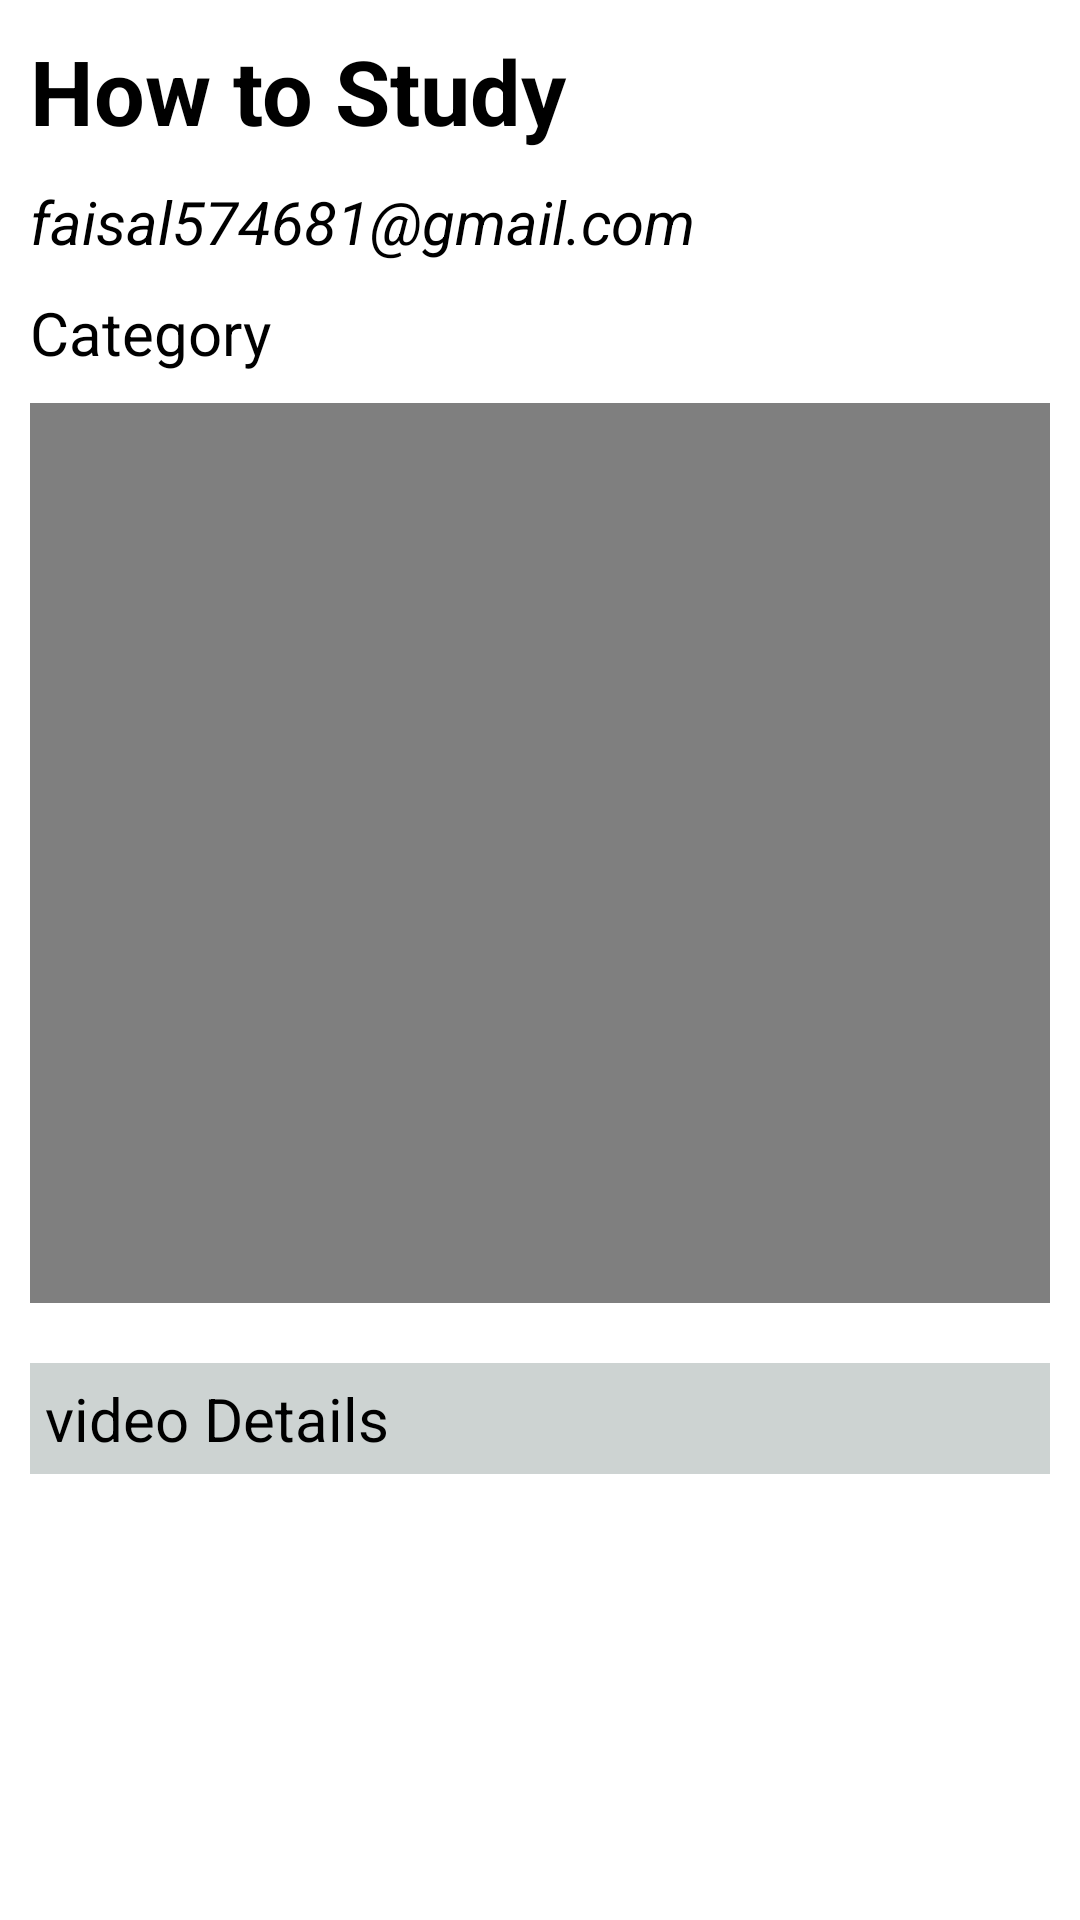

Write the Android layout XML for this screen, with the resource values it uses.
<!-- AndroidManifest.xml: application theme Theme.InnovativeConsultancySolutions -->
<!-- res/layout/activity_single_video_show.xml -->
<?xml version="1.0" encoding="utf-8"?>
<ScrollView xmlns:android="http://schemas.android.com/apk/res/android"
    xmlns:app="http://schemas.android.com/apk/res-auto"
    xmlns:tools="http://schemas.android.com/tools"
    android:layout_width="match_parent"
    android:layout_height="match_parent"
    tools:context=".SingleVideoShow">

    <LinearLayout
        android:layout_width="match_parent"
        android:layout_height="match_parent"
        android:orientation="vertical"
        android:padding="10dp"
        >
        <TextView
            android:id="@+id/videoTitleTvId"
            android:layout_width="match_parent"
            android:layout_height="wrap_content"
            android:text="How to Study"
            android:textSize="30dp"
            android:textColor="@color/black"
            android:textStyle="bold"
            />
        <TextView
            android:id="@+id/videoEmailTvId"
            android:layout_width="match_parent"
            android:layout_height="wrap_content"
            android:text="faisal574681@gmail.com"
            android:textStyle="italic"
            android:textSize="20dp"
            android:textColor="@color/black"
            android:layout_marginTop="10dp"
            />

        <TextView
            android:id="@+id/videoCategoryTvId"
            android:layout_width="match_parent"
            android:layout_height="wrap_content"
            android:text="Category"
            android:textStyle="normal"
            android:textColor="@color/black"
            android:textSize="20dp"
            android:layout_marginTop="10dp"
            />

       <LinearLayout
           android:layout_width="match_parent"
           android:layout_height="wrap_content"
           android:orientation="vertical"
           android:gravity="center"
           >
           <VideoView
               android:id="@+id/singleVideoVideoViewId"
               android:layout_width="match_parent"
               android:layout_height="300dp"
               android:layout_marginTop="10dp"
               />
       </LinearLayout>

        <TextView
            android:id="@+id/videoDetailsTvId"
            android:layout_width="match_parent"
            android:layout_height="wrap_content"
            android:text="video Details"
            android:textStyle="normal"
            android:textSize="20dp"
            android:padding="5dp"
            android:background="#CDD3D2"
            android:textColor="@color/black"
            android:layout_marginTop="20dp"
            />


    </LinearLayout>

</ScrollView>
<!-- resources referenced by this layout -->
<resources>
  <style name="Theme.InnovativeConsultancySolutions" parent="Theme.MaterialComponents.DayNight.DarkActionBar">
          
          <item name="colorPrimary">@color/purple_500</item>
          <item name="colorPrimaryVariant">@color/purple_700</item>
          <item name="colorOnPrimary">@color/white</item>
          
          <item name="colorSecondary">@color/teal_200</item>
          <item name="colorSecondaryVariant">@color/teal_700</item>
          <item name="colorOnSecondary">@color/black</item>
          
          <item name="android:statusBarColor" tools:targetApi="l">?attr/colorPrimaryVariant</item>
          
      </style>
  <!-- not gathered from this repository: default colours our renderer supplied (Android Studio template values) -->
  <color name="purple_500">#FF6200EE</color>
  <color name="purple_700">#FF3700B3</color>
  <color name="teal_200">#FF03DAC5</color>
  <color name="teal_700">#FF018786</color>
  <color name="black">#FF000000</color>
  <color name="white">#FFFFFFFF</color>
</resources>
